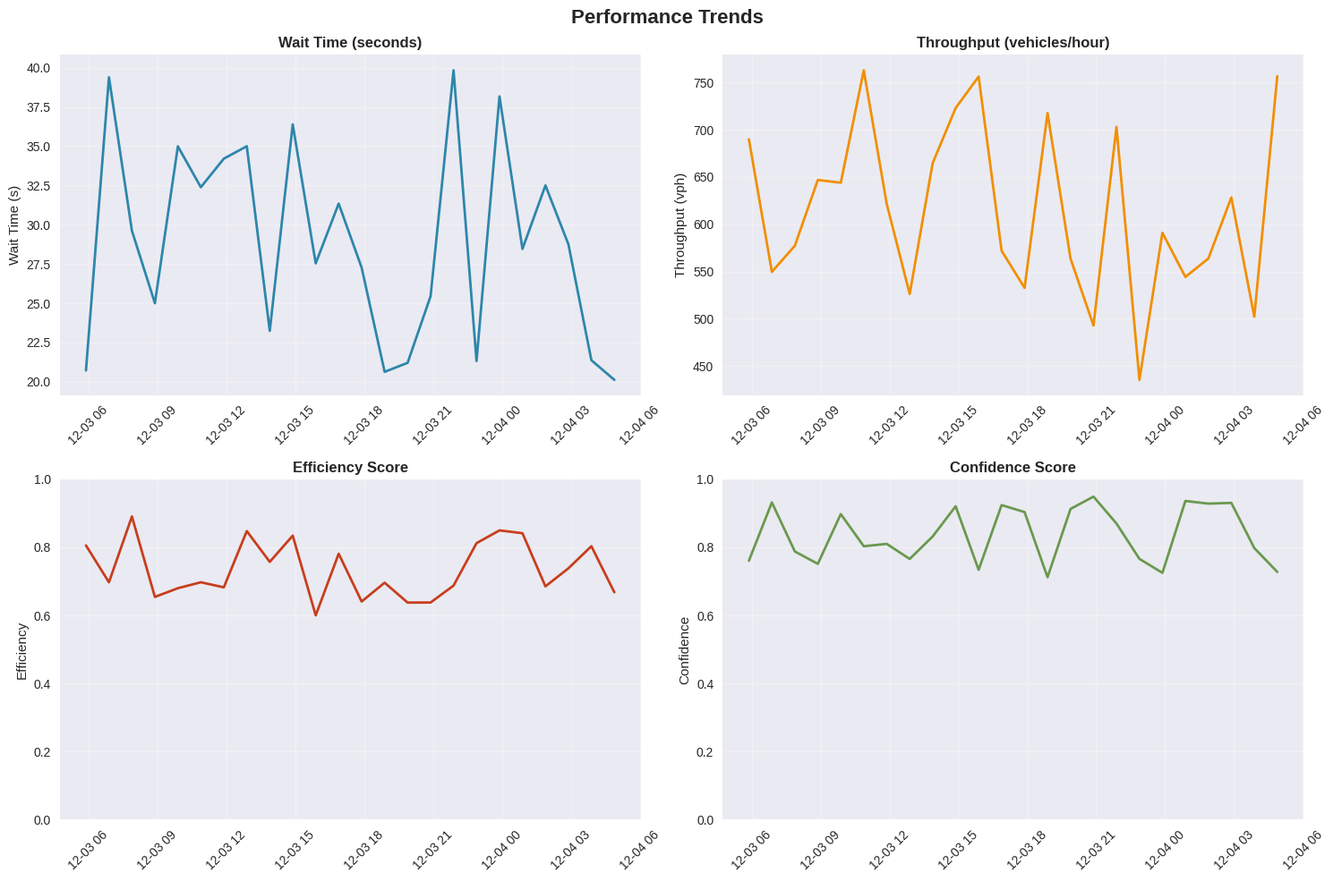
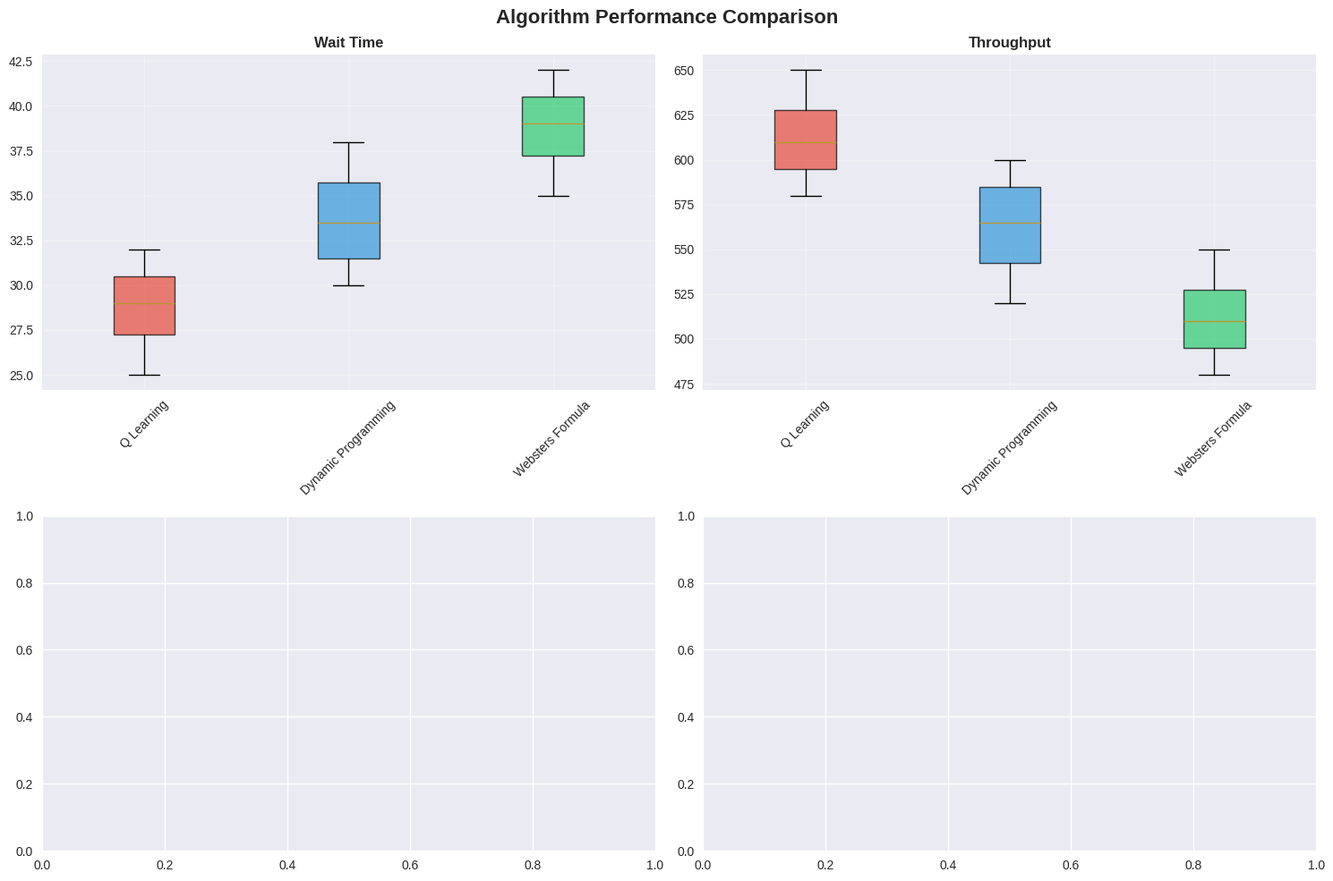
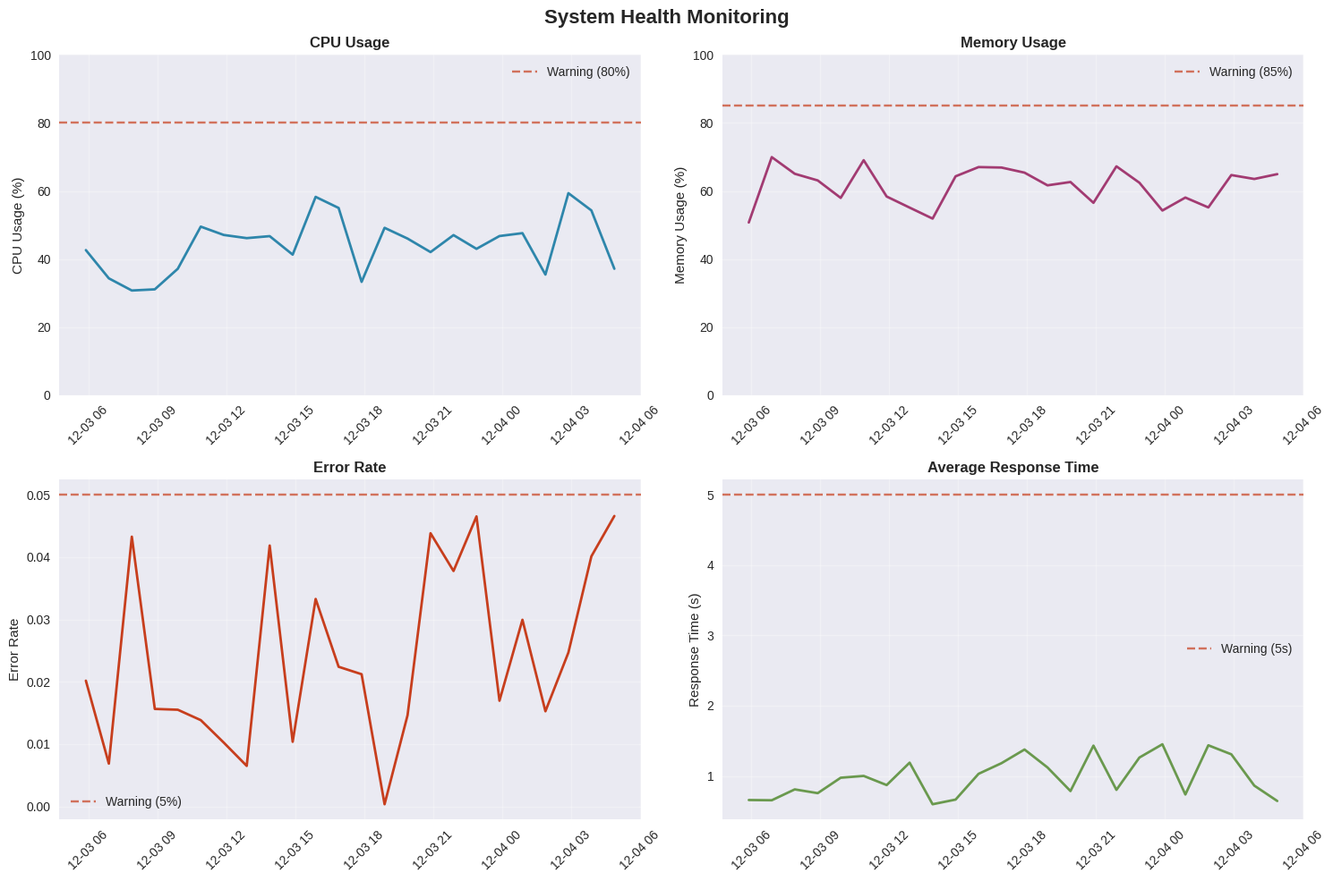

The script that saved these images, in order: (Note: this script raises an exception after producing the figures.)
"""
Performance Visualization Utilities for ML Traffic Signal Optimization
Comprehensive visualization tools for performance analysis and monitoring
"""

import matplotlib.pyplot as plt
import seaborn as sns
import pandas as pd
import numpy as np
from typing import Dict, List, Optional, Any, Tuple
from datetime import datetime, timedelta
import logging
from pathlib import Path
import json

# Set style for better visualizations
plt.style.use('seaborn-v0_8')
sns.set_palette("husl")


class PerformanceVisualizer:
    """
    Comprehensive visualization system for traffic signal optimization performance
    
    Features:
    - Real-time performance dashboards
    - Historical trend analysis
    - Algorithm comparison charts
    - System health monitoring
    - A/B testing visualizations
    - Export capabilities for reports
    """
    
    def __init__(self, output_dir: str = "visualizations"):
        self.output_dir = Path(output_dir)
        self.output_dir.mkdir(parents=True, exist_ok=True)
        self.logger = logging.getLogger(__name__)
        
        # Color schemes
        self.colors = {
            'primary': '#2E86AB',
            'secondary': '#A23B72',
            'success': '#F18F01',
            'warning': '#C73E1D',
            'info': '#6A994E',
            'light': '#F2F2F2',
            'dark': '#2D3436'
        }
        
        # Algorithm colors
        self.algorithm_colors = {
            'q_learning': '#E74C3C',
            'dynamic_programming': '#3498DB',
            'websters_formula': '#2ECC71',
            'ensemble': '#9B59B6',
            'control': '#95A5A6'
        }
    
    def plot_performance_trends(self, performance_data: Dict[str, List[float]], 
                              timestamps: List[datetime] = None,
                              title: str = "Performance Trends",
                              save_path: Optional[str] = None) -> plt.Figure:
        """Plot performance trends over time"""
        
        fig, axes = plt.subplots(2, 2, figsize=(15, 10))
        fig.suptitle(title, fontsize=16, fontweight='bold')
        
        # Wait Time
        axes[0, 0].plot(timestamps or range(len(performance_data.get('wait_time', []))), 
                       performance_data.get('wait_time', []), 
                       color=self.colors['primary'], linewidth=2)
        axes[0, 0].set_title('Wait Time (seconds)', fontweight='bold')
        axes[0, 0].set_ylabel('Wait Time (s)')
        axes[0, 0].grid(True, alpha=0.3)
        
        # Throughput
        axes[0, 1].plot(timestamps or range(len(performance_data.get('throughput', []))), 
                       performance_data.get('throughput', []), 
                       color=self.colors['success'], linewidth=2)
        axes[0, 1].set_title('Throughput (vehicles/hour)', fontweight='bold')
        axes[0, 1].set_ylabel('Throughput (vph)')
        axes[0, 1].grid(True, alpha=0.3)
        
        # Efficiency
        axes[1, 0].plot(timestamps or range(len(performance_data.get('efficiency', []))), 
                       performance_data.get('efficiency', []), 
                       color=self.colors['warning'], linewidth=2)
        axes[1, 0].set_title('Efficiency Score', fontweight='bold')
        axes[1, 0].set_ylabel('Efficiency')
        axes[1, 0].set_ylim(0, 1)
        axes[1, 0].grid(True, alpha=0.3)
        
        # Confidence
        axes[1, 1].plot(timestamps or range(len(performance_data.get('confidence', []))), 
                       performance_data.get('confidence', []), 
                       color=self.colors['info'], linewidth=2)
        axes[1, 1].set_title('Confidence Score', fontweight='bold')
        axes[1, 1].set_ylabel('Confidence')
        axes[1, 1].set_ylim(0, 1)
        axes[1, 1].grid(True, alpha=0.3)
        
        # Format x-axis
        for ax in axes.flat:
            if timestamps:
                ax.tick_params(axis='x', rotation=45)
            ax.spines['top'].set_visible(False)
            ax.spines['right'].set_visible(False)
        
        plt.tight_layout()
        
        if save_path:
            plt.savefig(save_path, dpi=300, bbox_inches='tight')
            self.logger.info(f"Performance trends plot saved to {save_path}")
        
        return fig
    
    def plot_algorithm_comparison(self, algorithm_data: Dict[str, Dict[str, List[float]]],
                                metrics: List[str] = None,
                                title: str = "Algorithm Performance Comparison",
                                save_path: Optional[str] = None) -> plt.Figure:
        """Compare performance across different algorithms"""
        
        if metrics is None:
            metrics = ['wait_time', 'throughput', 'efficiency', 'confidence']
        
        fig, axes = plt.subplots(2, 2, figsize=(15, 10))
        fig.suptitle(title, fontsize=16, fontweight='bold')
        
        axes = axes.flatten()
        
        for i, metric in enumerate(metrics):
            if i >= len(axes):
                break
                
            ax = axes[i]
            
            # Prepare data for box plot
            data_for_plot = []
            labels = []
            
            for algorithm, data in algorithm_data.items():
                if metric in data and data[metric]:
                    data_for_plot.append(data[metric])
                    labels.append(algorithm.replace('_', ' ').title())
            
            if data_for_plot:
                # Create box plot
                box_plot = ax.boxplot(data_for_plot, labels=labels, patch_artist=True)
                
                # Color the boxes
                for patch, algorithm in zip(box_plot['boxes'], algorithm_data.keys()):
                    patch.set_facecolor(self.algorithm_colors.get(algorithm, self.colors['primary']))
                    patch.set_alpha(0.7)
                
                ax.set_title(f'{metric.replace("_", " ").title()}', fontweight='bold')
                ax.grid(True, alpha=0.3)
                
                # Rotate x-axis labels
                ax.tick_params(axis='x', rotation=45)
        
        # Hide unused subplots
        for i in range(len(metrics), len(axes)):
            axes[i].set_visible(False)
        
        plt.tight_layout()
        
        if save_path:
            plt.savefig(save_path, dpi=300, bbox_inches='tight')
            self.logger.info(f"Algorithm comparison plot saved to {save_path}")
        
        return fig
    
    def plot_heatmap_analysis(self, data: pd.DataFrame, 
                            x_col: str, y_col: str, value_col: str,
                            title: str = "Performance Heatmap",
                            save_path: Optional[str] = None) -> plt.Figure:
        """Create heatmap for performance analysis"""
        
        # Pivot data for heatmap
        pivot_data = data.pivot_table(values=value_col, index=y_col, columns=x_col, aggfunc='mean')
        
        fig, ax = plt.subplots(figsize=(12, 8))
        
        # Create heatmap
        sns.heatmap(pivot_data, annot=True, fmt='.2f', cmap='YlOrRd', 
                   ax=ax, cbar_kws={'label': value_col})
        
        ax.set_title(title, fontsize=16, fontweight='bold')
        ax.set_xlabel(x_col.replace('_', ' ').title())
        ax.set_ylabel(y_col.replace('_', ' ').title())
        
        plt.tight_layout()
        
        if save_path:
            plt.savefig(save_path, dpi=300, bbox_inches='tight')
            self.logger.info(f"Heatmap saved to {save_path}")
        
        return fig
    
    def plot_ab_test_results(self, test_data: Dict[str, Any],
                           title: str = "A/B Test Results",
                           save_path: Optional[str] = None) -> plt.Figure:
        """Visualize A/B test results"""
        
        fig, axes = plt.subplots(2, 2, figsize=(15, 10))
        fig.suptitle(title, fontsize=16, fontweight='bold')
        
        # Extract data
        variants = test_data.get('variant_results', {})
        significance = test_data.get('statistical_significance', {})
        effect_sizes = test_data.get('effect_sizes', {})
        
        # Plot 1: Performance comparison
        ax1 = axes[0, 0]
        variant_names = list(variants.keys())
        metrics = ['wait_time', 'throughput', 'efficiency']
        
        x = np.arange(len(variant_names))
        width = 0.25
        
        for i, metric in enumerate(metrics):
            values = []
            for variant in variant_names:
                if metric in variants[variant]:
                    values.append(variants[variant][metric]['mean'])
                else:
                    values.append(0)
            
            ax1.bar(x + i * width, values, width, 
                   label=metric.replace('_', ' ').title(),
                   color=list(self.colors.values())[i])
        
        ax1.set_xlabel('Variants')
        ax1.set_ylabel('Performance Score')
        ax1.set_title('Performance Comparison')
        ax1.set_xticks(x + width)
        ax1.set_xticklabels([v.replace('_', ' ').title() for v in variant_names])
        ax1.legend()
        ax1.grid(True, alpha=0.3)
        
        # Plot 2: Statistical significance
        ax2 = axes[0, 1]
        sig_data = []
        sig_labels = []
        
        for key, sig in significance.items():
            sig_data.append(1 if 'significant' in sig.value else 0)
            sig_labels.append(key.replace('_', ' ').title())
        
        colors = [self.colors['success'] if x == 1 else self.colors['warning'] for x in sig_data]
        ax2.bar(sig_labels, sig_data, color=colors)
        ax2.set_title('Statistical Significance')
        ax2.set_ylabel('Significant (1) / Not Significant (0)')
        ax2.tick_params(axis='x', rotation=45)
        ax2.grid(True, alpha=0.3)
        
        # Plot 3: Effect sizes
        ax3 = axes[1, 0]
        effect_data = list(effect_sizes.values())
        effect_labels = [k.replace('_', ' ').title() for k in effect_sizes.keys()]
        
        colors = [self.colors['success'] if x > 0 else self.colors['warning'] for x in effect_data]
        ax3.bar(effect_labels, effect_data, color=colors)
        ax3.set_title('Effect Sizes')
        ax3.set_ylabel('Effect Size')
        ax3.tick_params(axis='x', rotation=45)
        ax3.grid(True, alpha=0.3)
        ax3.axhline(y=0, color='black', linestyle='-', alpha=0.3)
        
        # Plot 4: Sample sizes
        ax4 = axes[1, 1]
        sample_sizes = []
        sample_labels = []
        
        for variant, data in variants.items():
            if 'wait_time' in data:
                sample_sizes.append(data['wait_time']['count'])
                sample_labels.append(variant.replace('_', ' ').title())
        
        ax4.bar(sample_labels, sample_sizes, color=self.colors['info'])
        ax4.set_title('Sample Sizes')
        ax4.set_ylabel('Number of Samples')
        ax4.tick_params(axis='x', rotation=45)
        ax4.grid(True, alpha=0.3)
        
        plt.tight_layout()
        
        if save_path:
            plt.savefig(save_path, dpi=300, bbox_inches='tight')
            self.logger.info(f"A/B test results plot saved to {save_path}")
        
        return fig
    
    def plot_system_health(self, health_data: Dict[str, List[float]],
                          timestamps: List[datetime] = None,
                          title: str = "System Health Monitoring",
                          save_path: Optional[str] = None) -> plt.Figure:
        """Plot system health metrics"""
        
        fig, axes = plt.subplots(2, 2, figsize=(15, 10))
        fig.suptitle(title, fontsize=16, fontweight='bold')
        
        # CPU Usage
        axes[0, 0].plot(timestamps or range(len(health_data.get('cpu_usage', []))), 
                       health_data.get('cpu_usage', []), 
                       color=self.colors['primary'], linewidth=2)
        axes[0, 0].axhline(y=80, color=self.colors['warning'], linestyle='--', alpha=0.7, label='Warning (80%)')
        axes[0, 0].set_title('CPU Usage', fontweight='bold')
        axes[0, 0].set_ylabel('CPU Usage (%)')
        axes[0, 0].set_ylim(0, 100)
        axes[0, 0].legend()
        axes[0, 0].grid(True, alpha=0.3)
        
        # Memory Usage
        axes[0, 1].plot(timestamps or range(len(health_data.get('memory_usage', []))), 
                       health_data.get('memory_usage', []), 
                       color=self.colors['secondary'], linewidth=2)
        axes[0, 1].axhline(y=85, color=self.colors['warning'], linestyle='--', alpha=0.7, label='Warning (85%)')
        axes[0, 1].set_title('Memory Usage', fontweight='bold')
        axes[0, 1].set_ylabel('Memory Usage (%)')
        axes[0, 1].set_ylim(0, 100)
        axes[0, 1].legend()
        axes[0, 1].grid(True, alpha=0.3)
        
        # Error Rate
        axes[1, 0].plot(timestamps or range(len(health_data.get('error_rate', []))), 
                       health_data.get('error_rate', []), 
                       color=self.colors['warning'], linewidth=2)
        axes[1, 0].axhline(y=0.05, color=self.colors['warning'], linestyle='--', alpha=0.7, label='Warning (5%)')
        axes[1, 0].set_title('Error Rate', fontweight='bold')
        axes[1, 0].set_ylabel('Error Rate')
        axes[1, 0].legend()
        axes[1, 0].grid(True, alpha=0.3)
        
        # Response Time
        axes[1, 1].plot(timestamps or range(len(health_data.get('avg_response_time', []))), 
                       health_data.get('avg_response_time', []), 
                       color=self.colors['info'], linewidth=2)
        axes[1, 1].axhline(y=5.0, color=self.colors['warning'], linestyle='--', alpha=0.7, label='Warning (5s)')
        axes[1, 1].set_title('Average Response Time', fontweight='bold')
        axes[1, 1].set_ylabel('Response Time (s)')
        axes[1, 1].legend()
        axes[1, 1].grid(True, alpha=0.3)
        
        # Format x-axis
        for ax in axes.flat:
            if timestamps:
                ax.tick_params(axis='x', rotation=45)
            ax.spines['top'].set_visible(False)
            ax.spines['right'].set_visible(False)
        
        plt.tight_layout()
        
        if save_path:
            plt.savefig(save_path, dpi=300, bbox_inches='tight')
            self.logger.info(f"System health plot saved to {save_path}")
        
        return fig
    
    def create_dashboard(self, performance_data: Dict[str, Any],
                        system_health: Dict[str, Any],
                        alerts: Dict[str, Any],
                        title: str = "Traffic Signal Optimization Dashboard",
                        save_path: Optional[str] = None) -> plt.Figure:
        """Create comprehensive dashboard"""
        
        fig = plt.figure(figsize=(20, 12))
        fig.suptitle(title, fontsize=20, fontweight='bold')
        
        # Create grid layout
        gs = fig.add_gridspec(3, 4, hspace=0.3, wspace=0.3)
        
        # Performance metrics (top row)
        metrics = ['wait_time', 'throughput', 'efficiency', 'confidence']
        for i, metric in enumerate(metrics):
            ax = fig.add_subplot(gs[0, i])
            
            values = performance_data.get('trends', {}).get(metric, [])
            if values:
                ax.plot(values, color=self.colors['primary'], linewidth=2)
                ax.set_title(f'{metric.replace("_", " ").title()}', fontweight='bold')
                ax.grid(True, alpha=0.3)
                
                # Add current value as text
                current_value = values[-1] if values else 0
                ax.text(0.02, 0.98, f'Current: {current_value:.2f}', 
                       transform=ax.transAxes, verticalalignment='top',
                       bbox=dict(boxstyle='round', facecolor='white', alpha=0.8))
        
        # Algorithm performance comparison (middle left)
        ax = fig.add_subplot(gs[1, :2])
        algorithm_data = performance_data.get('algorithm_performance', {})
        if algorithm_data:
            algorithms = list(algorithm_data.keys())
            scores = [data.get('avg_score', 0) for data in algorithm_data.values()]
            
            bars = ax.bar(algorithms, scores, color=[self.algorithm_colors.get(alg, self.colors['primary']) for alg in algorithms])
            ax.set_title('Algorithm Performance', fontweight='bold')
            ax.set_ylabel('Average Score')
            ax.tick_params(axis='x', rotation=45)
            ax.grid(True, alpha=0.3)
            
            # Add value labels on bars
            for bar, score in zip(bars, scores):
                height = bar.get_height()
                ax.text(bar.get_x() + bar.get_width()/2., height + 0.01,
                       f'{score:.3f}', ha='center', va='bottom')
        
        # System health (middle right)
        ax = fig.add_subplot(gs[1, 2:])
        health_metrics = ['cpu_usage', 'memory_usage', 'disk_usage']
        health_values = [system_health.get('current_health', {}).get(metric, 0) for metric in health_metrics]
        
        bars = ax.bar(health_metrics, health_values, 
                     color=[self.colors['success'] if v < 80 else self.colors['warning'] for v in health_values])
        ax.set_title('System Health', fontweight='bold')
        ax.set_ylabel('Usage (%)')
        ax.set_ylim(0, 100)
        ax.tick_params(axis='x', rotation=45)
        ax.grid(True, alpha=0.3)
        
        # Add threshold lines
        ax.axhline(y=80, color=self.colors['warning'], linestyle='--', alpha=0.7)
        ax.axhline(y=90, color=self.colors['warning'], linestyle='-', alpha=0.7)
        
        # Alerts summary (bottom left)
        ax = fig.add_subplot(gs[2, :2])
        alert_counts = alerts.get('by_severity', {})
        if alert_counts:
            severities = list(alert_counts.keys())
            counts = list(alert_counts.values())
            colors = [self.colors['warning'] if s == 'WARNING' else 
                     self.colors['warning'] if s == 'ERROR' else 
                     self.colors['info'] for s in severities]
            
            bars = ax.bar(severities, counts, color=colors)
            ax.set_title('Active Alerts by Severity', fontweight='bold')
            ax.set_ylabel('Number of Alerts')
            ax.grid(True, alpha=0.3)
            
            # Add count labels
            for bar, count in zip(bars, counts):
                height = bar.get_height()
                ax.text(bar.get_x() + bar.get_width()/2., height + 0.1,
                       str(count), ha='center', va='bottom')
        
        # Performance summary (bottom right)
        ax = fig.add_subplot(gs[2, 2:])
        ax.axis('off')
        
        # Create summary text
        total_optimizations = performance_data.get('total_optimizations', 0)
        avg_confidence = performance_data.get('avg_confidence', 0)
        avg_processing_time = performance_data.get('avg_processing_time', 0)
        active_alerts = alerts.get('total_active', 0)
        
        summary_text = f"""
        Performance Summary
        ───────────────────
        Total Optimizations: {total_optimizations:,}
        Average Confidence: {avg_confidence:.3f}
        Avg Processing Time: {avg_processing_time:.3f}s
        Active Alerts: {active_alerts}
        
        System Status: {'🟢 Healthy' if active_alerts == 0 else '🟡 Warning' if active_alerts < 5 else '🔴 Critical'}
        """
        
        ax.text(0.1, 0.9, summary_text, transform=ax.transAxes, fontsize=12,
               verticalalignment='top', fontfamily='monospace',
               bbox=dict(boxstyle='round', facecolor='lightgray', alpha=0.8))
        
        if save_path:
            plt.savefig(save_path, dpi=300, bbox_inches='tight')
            self.logger.info(f"Dashboard saved to {save_path}")
        
        return fig
    
    def export_visualization_data(self, data: Dict[str, Any], 
                                 filepath: str, format: str = 'json'):
        """Export visualization data"""
        
        if format.lower() == 'json':
            with open(filepath, 'w') as f:
                json.dump(data, f, indent=2, default=str)
        elif format.lower() == 'csv':
            # Convert to DataFrame and save
            df = pd.DataFrame(data)
            df.to_csv(filepath, index=False)
        else:
            raise ValueError(f"Unsupported format: {format}")
        
        self.logger.info(f"Visualization data exported to {filepath}")
    
    def create_performance_report(self, performance_data: Dict[str, Any],
                                system_health: Dict[str, Any],
                                alerts: Dict[str, Any],
                                output_dir: str = None) -> str:
        """Create comprehensive performance report with visualizations"""
        
        if output_dir is None:
            output_dir = self.output_dir
        
        output_dir = Path(output_dir)
        output_dir.mkdir(parents=True, exist_ok=True)
        
        timestamp = datetime.now().strftime('%Y%m%d_%H%M%S')
        
        # Create visualizations
        performance_trends_fig = self.plot_performance_trends(
            performance_data.get('trends', {}),
            title="Performance Trends Over Time"
        )
        
        algorithm_comparison_fig = self.plot_algorithm_comparison(
            performance_data.get('algorithm_performance', {}),
            title="Algorithm Performance Comparison"
        )
        
        system_health_fig = self.plot_system_health(
            system_health.get('trends_24h', {}),
            title="System Health Monitoring"
        )
        
        dashboard_fig = self.create_dashboard(
            performance_data, system_health, alerts,
            title="Traffic Signal Optimization Dashboard"
        )
        
        # Save visualizations
        performance_trends_fig.savefig(output_dir / f"performance_trends_{timestamp}.png", 
                                     dpi=300, bbox_inches='tight')
        algorithm_comparison_fig.savefig(output_dir / f"algorithm_comparison_{timestamp}.png", 
                                       dpi=300, bbox_inches='tight')
        system_health_fig.savefig(output_dir / f"system_health_{timestamp}.png", 
                                dpi=300, bbox_inches='tight')
        dashboard_fig.savefig(output_dir / f"dashboard_{timestamp}.png", 
                            dpi=300, bbox_inches='tight')
        
        # Close figures to free memory
        plt.close(performance_trends_fig)
        plt.close(algorithm_comparison_fig)
        plt.close(system_health_fig)
        plt.close(dashboard_fig)
        
        # Create HTML report
        html_report = self._create_html_report(
            performance_data, system_health, alerts, timestamp, output_dir
        )
        
        report_path = output_dir / f"performance_report_{timestamp}.html"
        with open(report_path, 'w') as f:
            f.write(html_report)
        
        self.logger.info(f"Performance report created: {report_path}")
        
        return str(report_path)
    
    def _create_html_report(self, performance_data: Dict[str, Any],
                          system_health: Dict[str, Any],
                          alerts: Dict[str, Any],
                          timestamp: str, output_dir: Path) -> str:
        """Create HTML performance report"""
        
        html = f"""
        <!DOCTYPE html>
        <html>
        <head>
            <title>Traffic Signal Optimization Performance Report</title>
            <style>
                body {{ font-family: Arial, sans-serif; margin: 20px; }}
                .header {{ background-color: #2E86AB; color: white; padding: 20px; border-radius: 5px; }}
                .section {{ margin: 20px 0; padding: 15px; border: 1px solid #ddd; border-radius: 5px; }}
                .metric {{ display: inline-block; margin: 10px; padding: 10px; background-color: #f5f5f5; border-radius: 3px; }}
                .alert {{ padding: 10px; margin: 5px 0; border-radius: 3px; }}
                .alert.warning {{ background-color: #fff3cd; border: 1px solid #ffeaa7; }}
                .alert.error {{ background-color: #f8d7da; border: 1px solid #f5c6cb; }}
                .alert.info {{ background-color: #d1ecf1; border: 1px solid #bee5eb; }}
                img {{ max-width: 100%; height: auto; margin: 10px 0; }}
            </style>
        </head>
        <body>
            <div class="header">
                <h1>Traffic Signal Optimization Performance Report</h1>
                <p>Generated on: {datetime.now().strftime('%Y-%m-%d %H:%M:%S')}</p>
            </div>
            
            <div class="section">
                <h2>Performance Summary</h2>
                <div class="metric">
                    <strong>Total Optimizations:</strong> {performance_data.get('total_optimizations', 0):,}
                </div>
                <div class="metric">
                    <strong>Average Confidence:</strong> {performance_data.get('avg_confidence', 0):.3f}
                </div>
                <div class="metric">
                    <strong>Average Processing Time:</strong> {performance_data.get('avg_processing_time', 0):.3f}s
                </div>
            </div>
            
            <div class="section">
                <h2>Performance Trends</h2>
                <img src="performance_trends_{timestamp}.png" alt="Performance Trends">
            </div>
            
            <div class="section">
                <h2>Algorithm Comparison</h2>
                <img src="algorithm_comparison_{timestamp}.png" alt="Algorithm Comparison">
            </div>
            
            <div class="section">
                <h2>System Health</h2>
                <img src="system_health_{timestamp}.png" alt="System Health">
            </div>
            
            <div class="section">
                <h2>Active Alerts</h2>
                <p><strong>Total Active Alerts:</strong> {alerts.get('total_active', 0)}</p>
        """
        
        # Add alerts
        for alert in alerts.get('recent_alerts', []):
            severity_class = alert['severity'].lower()
            html += f"""
                <div class="alert {severity_class}">
                    <strong>{alert['type']}:</strong> {alert['message']}<br>
                    <small>Time: {alert['timestamp']} | Intersection: {alert.get('intersection_id', 'N/A')}</small>
                </div>
            """
        
        html += """
            </div>
            
            <div class="section">
                <h2>Dashboard Overview</h2>
                <img src="dashboard_{timestamp}.png" alt="Dashboard Overview">
            </div>
        </body>
        </html>
        """.format(timestamp=timestamp)
        
        return html


# Example usage and testing
if __name__ == "__main__":
    # Configure logging
    logging.basicConfig(level=logging.INFO)
    
    # Test the visualizer
    visualizer = PerformanceVisualizer()
    
    # Generate sample data
    timestamps = [datetime.now() - timedelta(hours=i) for i in range(24, 0, -1)]
    
    performance_data = {
        'trends': {
            'wait_time': np.random.uniform(20, 40, 24),
            'throughput': np.random.uniform(400, 800, 24),
            'efficiency': np.random.uniform(0.6, 0.9, 24),
            'confidence': np.random.uniform(0.7, 0.95, 24)
        },
        'algorithm_performance': {
            'q_learning': {'wait_time': [25, 30, 28, 32], 'throughput': [600, 650, 620, 580]},
            'dynamic_programming': {'wait_time': [30, 35, 32, 38], 'throughput': [550, 600, 580, 520]},
            'websters_formula': {'wait_time': [35, 40, 38, 42], 'throughput': [500, 550, 520, 480]}
        },
        'total_optimizations': 1500,
        'avg_confidence': 0.85,
        'avg_processing_time': 0.5
    }
    
    system_health = {
        'current_health': {
            'cpu_usage': 45.2,
            'memory_usage': 62.1,
            'disk_usage': 38.5,
            'error_rate': 0.02,
            'avg_response_time': 0.8
        },
        'trends_24h': {
            'cpu_usage': np.random.uniform(30, 60, 24),
            'memory_usage': np.random.uniform(50, 70, 24),
            'disk_usage': np.random.uniform(30, 45, 24),
            'error_rate': np.random.uniform(0, 0.05, 24),
            'avg_response_time': np.random.uniform(0.5, 1.5, 24)
        }
    }
    
    alerts = {
        'total_active': 2,
        'by_severity': {'WARNING': 1, 'ERROR': 1},
        'recent_alerts': [
            {
                'alert_id': 'alert_001',
                'type': 'performance_degradation',
                'severity': 'WARNING',
                'message': 'High wait time detected',
                'timestamp': datetime.now().isoformat(),
                'intersection_id': 'junction_1'
            }
        ]
    }
    
    # Create visualizations
    print("Creating performance visualizations...")
    
    # Performance trends
    visualizer.plot_performance_trends(
        performance_data['trends'], timestamps,
        save_path="performance_trends.png"
    )
    
    # Algorithm comparison
    visualizer.plot_algorithm_comparison(
        performance_data['algorithm_performance'],
        save_path="algorithm_comparison.png"
    )
    
    # System health
    visualizer.plot_system_health(
        system_health['trends_24h'], timestamps,
        save_path="system_health.png"
    )
    
    # Dashboard
    visualizer.create_dashboard(
        performance_data, system_health, alerts,
        save_path="dashboard.png"
    )
    
    # Create comprehensive report
    report_path = visualizer.create_performance_report(
        performance_data, system_health, alerts
    )
    
    print(f"Visualizations created successfully!")
    print(f"Performance report: {report_path}")
